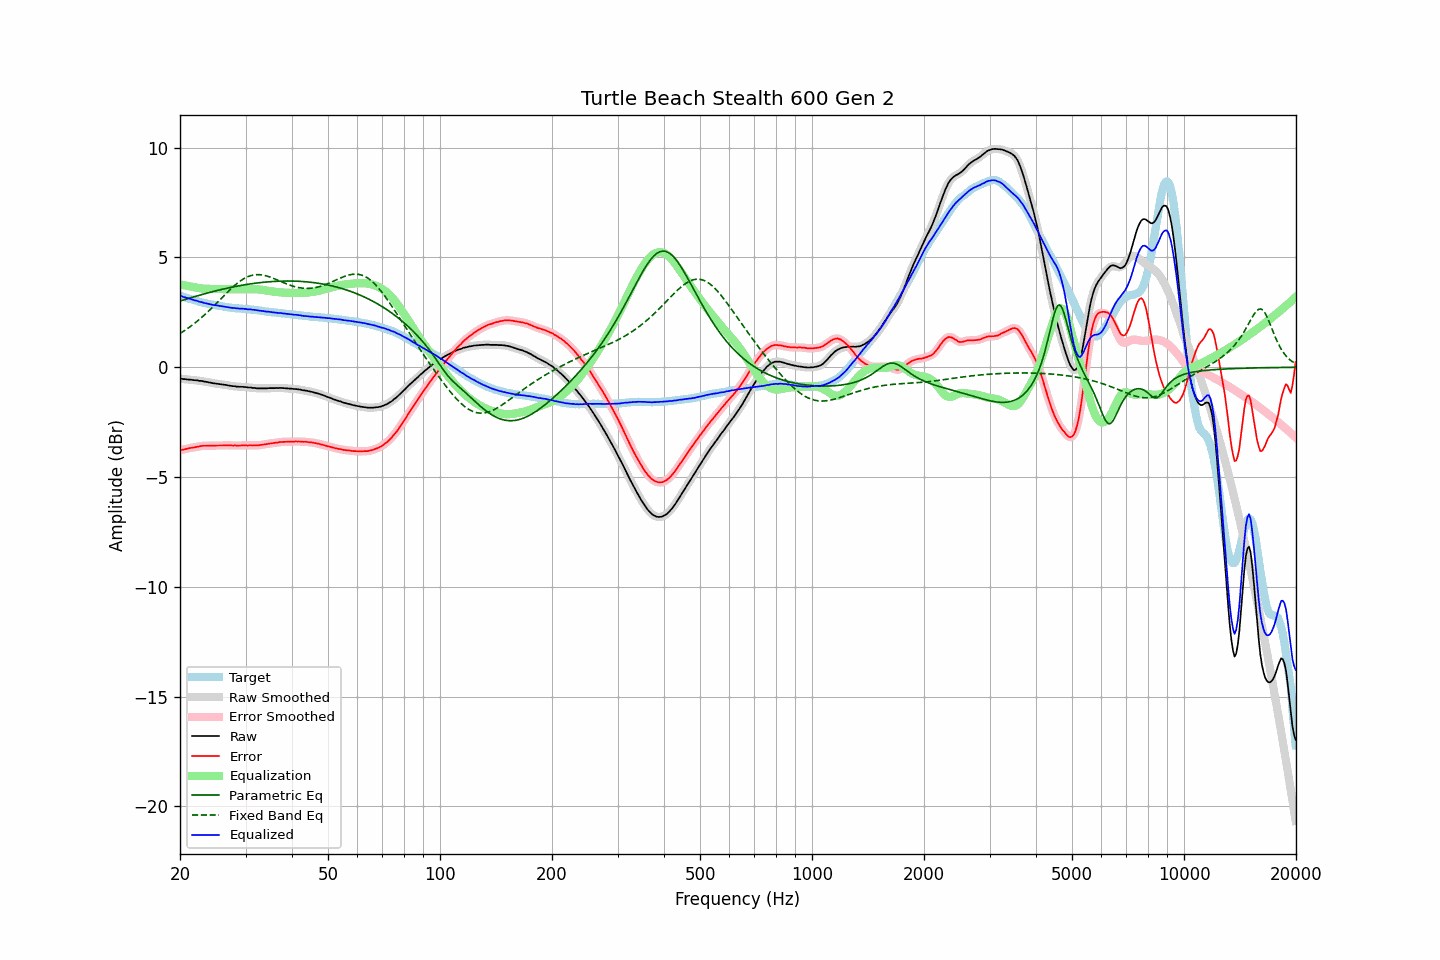

The file beside this chart, header and first rows:
frequency, raw, error, smoothed, error_smoothed, equalization, parametric_eq, fixed_band_eq, equalized_raw, equalized_smoothed, target
20.00, -0.51, -3.77, -0.51, -3.77, 3.78, 3.02, 1.54, 3.27, 3.27, 3.26
20.20, -0.52, -3.76, -0.52, -3.76, 3.76, 3.04, 1.59, 3.24, 3.24, 3.24
20.40, -0.54, -3.75, -0.53, -3.75, 3.74, 3.06, 1.63, 3.20, 3.21, 3.21
20.61, -0.54, -3.73, -0.54, -3.73, 3.73, 3.08, 1.68, 3.19, 3.19, 3.19
20.81, -0.55, -3.72, -0.55, -3.72, 3.71, 3.11, 1.73, 3.16, 3.16, 3.17
21.02, -0.56, -3.70, -0.56, -3.70, 3.70, 3.13, 1.78, 3.14, 3.14, 3.14
21.23, -0.56, -3.68, -0.56, -3.68, 3.69, 3.15, 1.83, 3.13, 3.12, 3.12
21.44, -0.57, -3.67, -0.57, -3.67, 3.67, 3.17, 1.89, 3.10, 3.10, 3.10
21.66, -0.58, -3.66, -0.58, -3.66, 3.66, 3.19, 1.94, 3.08, 3.08, 3.08
21.87, -0.59, -3.65, -0.59, -3.65, 3.64, 3.22, 2.00, 3.05, 3.06, 3.06
22.09, -0.59, -3.63, -0.59, -3.63, 3.63, 3.24, 2.05, 3.04, 3.03, 3.04
22.31, -0.60, -3.62, -0.60, -3.62, 3.62, 3.26, 2.11, 3.02, 3.01, 3.02
22.54, -0.62, -3.61, -0.61, -3.60, 3.60, 3.28, 2.18, 2.98, 2.99, 2.99
22.76, -0.62, -3.59, -0.62, -3.59, 3.59, 3.30, 2.24, 2.97, 2.97, 2.97
22.99, -0.63, -3.58, -0.63, -3.58, 3.59, 3.32, 2.30, 2.96, 2.95, 2.95
23.22, -0.65, -3.58, -0.64, -3.57, 3.58, 3.34, 2.37, 2.93, 2.93, 2.93
23.45, -0.66, -3.58, -0.66, -3.57, 3.57, 3.36, 2.43, 2.91, 2.91, 2.92
23.69, -0.67, -3.57, -0.67, -3.57, 3.57, 3.38, 2.50, 2.90, 2.90, 2.90
23.92, -0.69, -3.58, -0.69, -3.57, 3.57, 3.40, 2.57, 2.88, 2.88, 2.89
24.16, -0.70, -3.57, -0.70, -3.57, 3.57, 3.42, 2.64, 2.87, 2.87, 2.86
24.40, -0.72, -3.57, -0.72, -3.57, 3.57, 3.44, 2.72, 2.85, 2.85, 2.85
24.65, -0.73, -3.57, -0.73, -3.57, 3.57, 3.46, 2.79, 2.84, 2.84, 2.84
24.89, -0.74, -3.56, -0.74, -3.57, 3.57, 3.48, 2.86, 2.83, 2.83, 2.82
25.14, -0.75, -3.56, -0.75, -3.56, 3.57, 3.49, 2.94, 2.82, 2.82, 2.81
25.39, -0.76, -3.56, -0.76, -3.56, 3.56, 3.51, 3.01, 2.80, 2.80, 2.80
25.65, -0.77, -3.56, -0.77, -3.56, 3.56, 3.53, 3.08, 2.79, 2.79, 2.79
25.91, -0.78, -3.56, -0.78, -3.56, 3.56, 3.55, 3.16, 2.78, 2.78, 2.78
26.16, -0.79, -3.56, -0.79, -3.56, 3.56, 3.56, 3.23, 2.77, 2.77, 2.77
26.43, -0.80, -3.55, -0.80, -3.55, 3.56, 3.58, 3.31, 2.76, 2.76, 2.75
26.69, -0.81, -3.55, -0.81, -3.55, 3.56, 3.60, 3.38, 2.75, 2.74, 2.74
26.96, -0.83, -3.56, -0.83, -3.55, 3.56, 3.61, 3.45, 2.73, 2.73, 2.73
27.23, -0.84, -3.56, -0.84, -3.56, 3.56, 3.63, 3.53, 2.72, 2.72, 2.72
27.50, -0.85, -3.56, -0.85, -3.56, 3.56, 3.64, 3.59, 2.71, 2.71, 2.71
27.77, -0.86, -3.57, -0.86, -3.56, 3.56, 3.66, 3.66, 2.70, 2.70, 2.71
28.05, -0.86, -3.56, -0.87, -3.56, 3.56, 3.67, 3.73, 2.70, 2.70, 2.70
28.33, -0.88, -3.57, -0.87, -3.56, 3.56, 3.69, 3.79, 2.68, 2.69, 2.69
28.62, -0.88, -3.56, -0.88, -3.56, 3.56, 3.70, 3.85, 2.68, 2.68, 2.68
28.90, -0.89, -3.56, -0.89, -3.56, 3.56, 3.72, 3.90, 2.67, 2.67, 2.67
29.19, -0.89, -3.56, -0.89, -3.56, 3.56, 3.73, 3.96, 2.67, 2.67, 2.67
29.48, -0.89, -3.55, -0.89, -3.56, 3.56, 3.74, 4.00, 2.67, 2.67, 2.66
29.78, -0.90, -3.56, -0.90, -3.56, 3.56, 3.75, 4.05, 2.66, 2.66, 2.66
30.08, -0.90, -3.55, -0.91, -3.56, 3.56, 3.77, 4.09, 2.66, 2.65, 2.65
30.38, -0.92, -3.57, -0.91, -3.56, 3.56, 3.78, 4.12, 2.64, 2.65, 2.65
30.68, -0.92, -3.56, -0.92, -3.56, 3.56, 3.79, 4.15, 2.64, 2.64, 2.64
30.99, -0.92, -3.55, -0.93, -3.56, 3.56, 3.80, 4.17, 2.64, 2.63, 2.63
31.30, -0.94, -3.57, -0.93, -3.55, 3.56, 3.81, 4.19, 2.62, 2.63, 2.63
31.61, -0.94, -3.55, -0.94, -3.56, 3.56, 3.82, 4.21, 2.62, 2.62, 2.61
31.93, -0.95, -3.55, -0.95, -3.56, 3.56, 3.83, 4.22, 2.61, 2.60, 2.60
32.24, -0.96, -3.56, -0.96, -3.55, 3.55, 3.84, 4.22, 2.59, 2.59, 2.60
32.57, -0.96, -3.55, -0.96, -3.55, 3.54, 3.85, 4.22, 2.58, 2.58, 2.59
32.89, -0.96, -3.54, -0.96, -3.54, 3.54, 3.86, 4.21, 2.58, 2.58, 2.58
33.22, -0.96, -3.53, -0.96, -3.53, 3.53, 3.86, 4.21, 2.57, 2.57, 2.57
33.55, -0.96, -3.52, -0.96, -3.52, 3.52, 3.87, 4.19, 2.56, 2.56, 2.56
33.89, -0.96, -3.50, -0.96, -3.50, 3.51, 3.88, 4.18, 2.55, 2.55, 2.54
34.23, -0.96, -3.49, -0.96, -3.49, 3.49, 3.89, 4.16, 2.53, 2.54, 2.53
34.57, -0.95, -3.48, -0.95, -3.48, 3.48, 3.89, 4.13, 2.53, 2.53, 2.53
34.92, -0.95, -3.47, -0.95, -3.47, 3.47, 3.90, 4.11, 2.52, 2.52, 2.52
35.27, -0.95, -3.46, -0.95, -3.46, 3.46, 3.90, 4.08, 2.51, 2.51, 2.51
35.62, -0.95, -3.45, -0.95, -3.45, 3.45, 3.91, 4.05, 2.50, 2.50, 2.50
35.97, -0.95, -3.44, -0.95, -3.44, 3.44, 3.91, 4.02, 2.49, 2.49, 2.49
... 635 more rows
